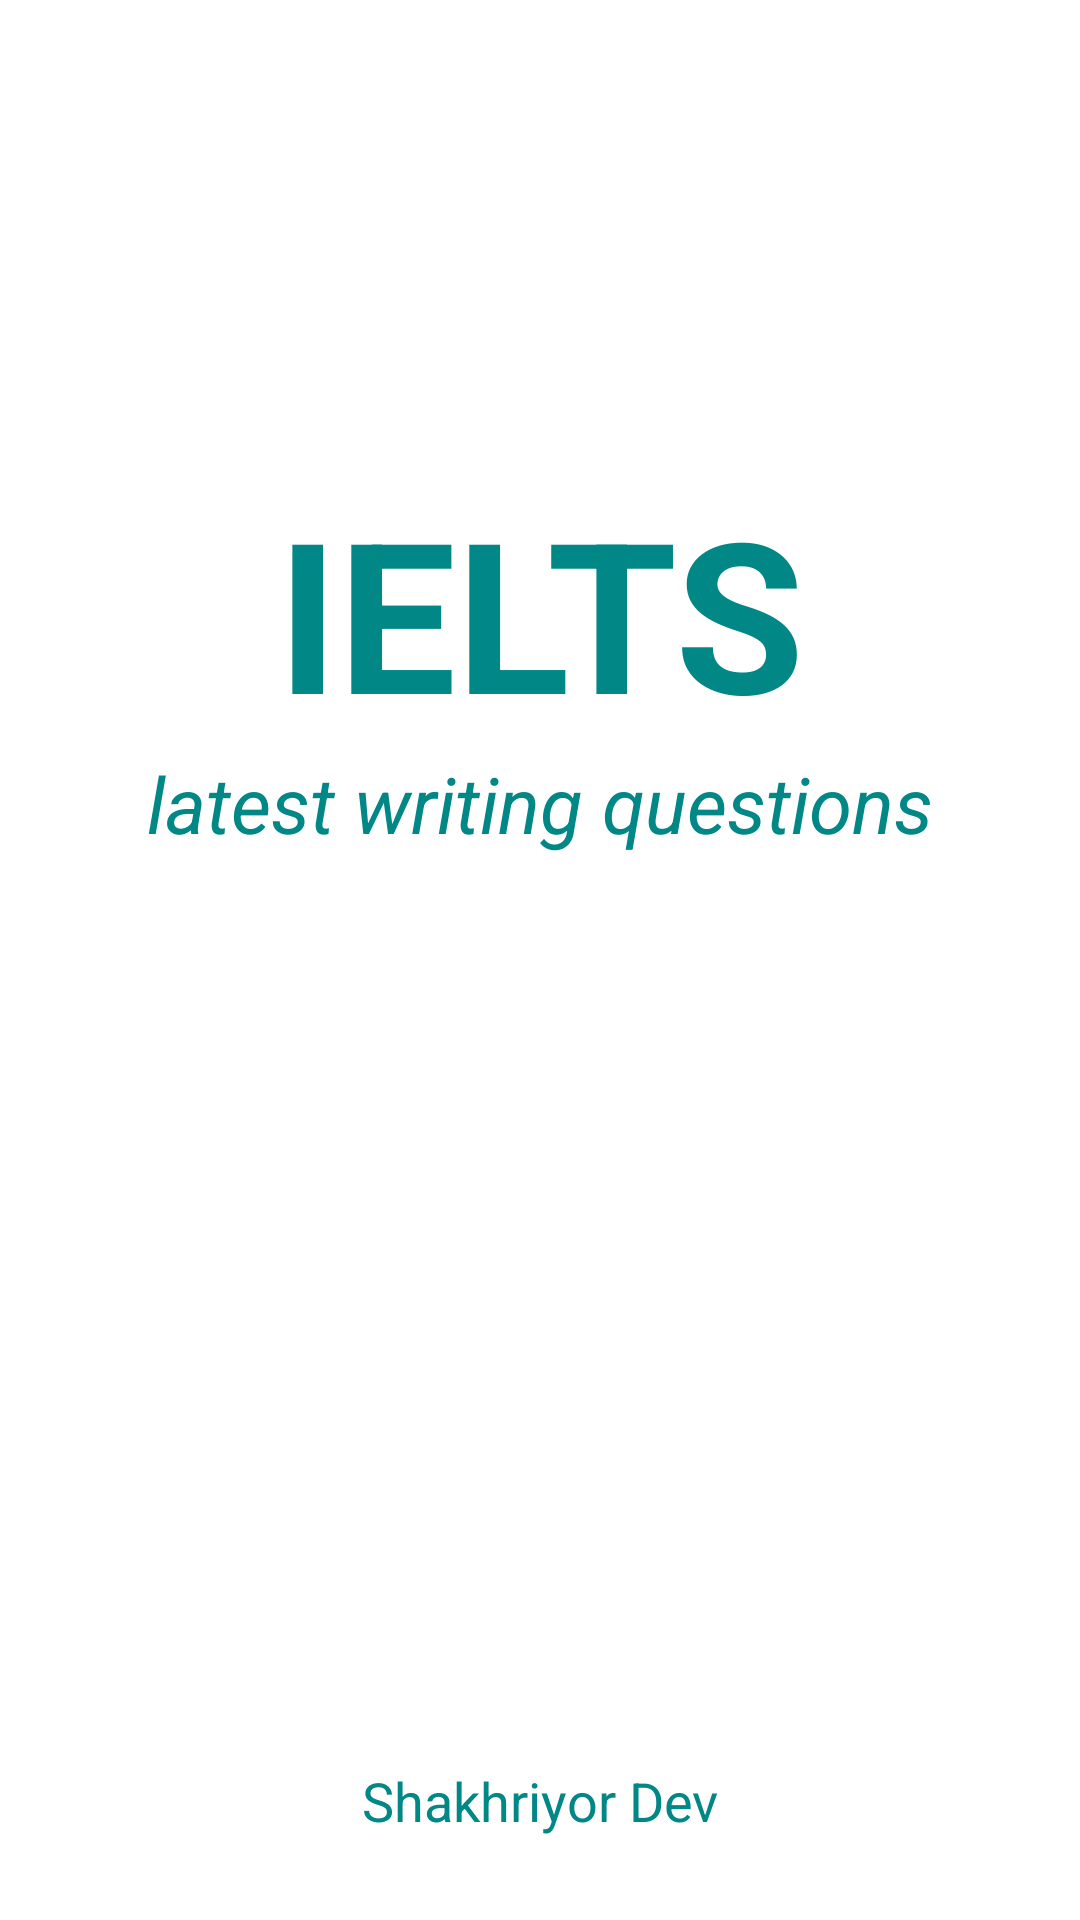

Here is an Android app screen rendered from its layout file. Give the layout XML and the strings, colors and styles it references.
<!-- AndroidManifest.xml: application theme Theme.IELTSLatestQuestions -->
<!-- res/layout/activity_welcome.xml -->
<?xml version="1.0" encoding="utf-8"?>
<LinearLayout xmlns:android="http://schemas.android.com/apk/res/android"
    xmlns:app="http://schemas.android.com/apk/res-auto"
    xmlns:tools="http://schemas.android.com/tools"
    android:layout_width="match_parent"
    android:layout_height="match_parent"
    android:background="@color/white"
    android:orientation="vertical"
    tools:context=".ui.WelcomeActivity">

    <View
        android:layout_width="0dp"
        android:layout_height="0dp"
        android:layout_weight="4" />

    <LinearLayout
        android:layout_width="match_parent"
        android:layout_height="wrap_content"
        android:gravity="center"
        android:orientation="vertical">

        <TextView
            android:layout_width="match_parent"
            android:layout_height="wrap_content"
            android:gravity="center"
            android:text="IELTS"
            android:textColor="@color/teal_700"
            android:textSize="70sp"
            android:textStyle="bold" />

        <TextView
            android:layout_width="match_parent"
            android:layout_height="wrap_content"
            android:gravity="center"
            android:text="latest writing questions"
            android:textColor="@color/teal_700"
            android:textSize="26sp"
            android:textStyle="italic" />
    </LinearLayout>

    <View
        android:layout_width="0dp"
        android:layout_height="0dp"
        android:layout_weight="7" />

    <TextView
        android:layout_width="match_parent"
        android:layout_height="0dp"
        android:layout_margin="20dp"
        android:layout_weight="1"
        android:gravity="center"
        android:text="Shakhriyor Dev"
        android:textColor="@color/teal_700"
        android:textSize="18sp" />

</LinearLayout>
<!-- resources referenced by this layout -->
<resources>
  <color name="teal_700">#FF018786</color>
  <color name="white">#FFFFFFFF</color>
  <style name="Theme.IELTSLatestQuestions" parent="Theme.MaterialComponents.DayNight.DarkActionBar">
          
          <item name="colorPrimary">@color/teal_700</item>
          <item name="colorPrimaryVariant">@color/teal_700</item>
          <item name="colorOnPrimary">@color/white</item>
          
          <item name="colorSecondary">@color/teal_200</item>
          <item name="colorSecondaryVariant">@color/teal_700</item>
          <item name="colorOnSecondary">@color/black</item>
          
          <item name="android:statusBarColor" tools:targetApi="l">?attr/colorPrimaryVariant</item>
          
      </style>
  <color name="teal_200">#FF03DAC5</color>
  <color name="black">#FF000000</color>
</resources>
